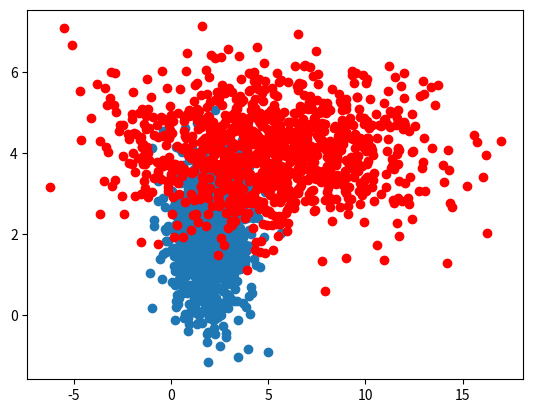

The script that saved this image:
"""
pip3 install -r requirements.txt
Use scientific view and code recommendations in pycharm to find similar functions
Also look at other parameters in Documentation

Foundations of Data Science CS1704 Programs

Modules :
    Numpy
    Matplotlib
    StatsModels
    Scipy
    Scikit learn
    Pandas

Topics : 
    Data Visualization
    Charting Plot
    Statistical Models and Theory

Numpy is used for creating data and Matplotlib is used for plotting them.
Data is created in arrays (NOT lists), as speed is significantly higher
"""

# Importing Libraries and Modules within the library
import numpy as np
import matplotlib.pyplot as plt


def Plot_Functions():
    """
    For user Reference :
    plt.grid() # Generates a grid background
    plt.xlabel("Name") # Adds a Label to the axis
    plt.ylabel("Name") # Adds a Label to the axis
    plt.title("Name") # Gives a title to the Plot
    plt.show() # Display the plot
    plt.savefig("file.png") # Store the plot in your PWD
    plt.box() : Turns on the axis boxes for the plot
    :return:
    """


def Theory():
    """
    To draw a line b/w 2 points, we need infinite number of samples. We cannot do this practically.
    Hence, we only need to care about minimizing errors

    As an example, in speech synthesis, we only focus on retaining the frequency of the data and NOT the shape of the graph
    There can be multiple shapes, but frequency (i.e, Waves per second), can be inferred
    Hence, for 1 Hz frequency we need 2 points and for 2 Hz we need 4 points and so on

    :return:
    """


def List_to_Array():
    n = np.array(1000)
    # Or
    a = [1, 2, 3, 4]
    a1 = np.array(a)


def Line_Plot():  # To print 1D data in time series
    n = np.arange(1000)  # 1000 number samples in x axis (Time Series Index)
    # Generates array from 0 to 999

    type(n)  # Returns numpy.ndarray (n dimensional Array)

    # If you are using console, plt.plot(n) is enough
    plt.plot(n)  # Generates a y = x straight line
    plt.show()  # Displays the Plot
    print(np.shape(n))  # Returns the Dimensions of the array

    '''
    Sin Function Wave : 
        x(n) = sin (2 * pi * fm * n) / fs
    Where fs = Frequency of signal (SAMPLING RATE)
    Make sure that fs >= 2 * fm [At least 5x is better]
    
    We are finding the value of x(n) at every point in the plot
    '''

    # Sin wave plot
    s = np.sin(2 * np.pi * 100 * n / 1000)
    plt.plot(s)
    plt.show()

    plt.plot(s[1:100])  # Choosing specific sin waves
    plt.show()


def Stem_Plot():  # Sample Values are discrete
    n = np.arange(1000)
    s = np.sin(2 * np.pi * 100 * n / 1000)
    plt.stem(s[1:25])  # Select only required values
    plt.show()


def Histogram():  # To Generate Histogram plots
    # Mean, Variance, Sample Size as parameters
    x = np.random.normal(loc=5, scale=2, size=1000)  # Statistics works well with larger population sizes

    plt.hist(x, 10)  # Default bins is 10
    plt.show()

    plt.hist(x, 100)  # Creates Bins (Towers of histogram) to work with
    plt.show()


def Box_Plot():
    # We are creating 3 means and variances, the last bracket indicates that the sample size will be 300 (100, 3)
    x = np.random.normal((1, 3, 5), (0.5, 1, 1), (1000, 3))
    plt.boxplot(x)
    plt.show()


def Scatter_Plot():  # Used to create Clusters for Clustering algorithms like K-Means
    # Creating x and y of 2 different clusters
    x1 = np.random.normal(2, 1, 1000)
    y1 = np.random.normal(2, 1, 1000)

    x2 = np.random.normal(5, 4, 1000)
    y2 = np.random.normal(4, 1, 1000)
    # The 5 and 4 indicate the Average centers for the clusters

    plt.scatter(x1, y1)
    plt.scatter(x2, y2, c="red")
    plt.show()


def Signal_and_Noise():
    n = np.arange(1000)
    # Larger Number in Denominator, the closer the wave will be to sin wave
    signal = np.sin(2 * np.pi * 100 * n / 1000)
    plt.plot(signal[100:120])  # We are choosing samples to clear up the signal
    plt.show()

    # Denominator in signal and number of samples here must match
    noise = np.random.normal(2, 1, 1000)
    plt.hist(noise, 25)
    plt.show()

    # Combine Signal and Noise
    a = np.concatenate([signal, noise])
    '''
    The subplot will take the index position on a grid with nrows rows and ncols columns. 
    Index starts at 1 in the upper left corner and increases to the right. index can also be a two-tuple specifying the (first, last) indices
    '''
    plt.subplot(2, 1, 1)  # Create subplots to hold multiple graphs in same image
    plt.plot(a)
    plt.show()


if __name__ == '__main__':
    # Use args and kwargs
    print(Plot_Functions.__doc__)
    print(Theory.__doc__)
    Scatter_Plot()
